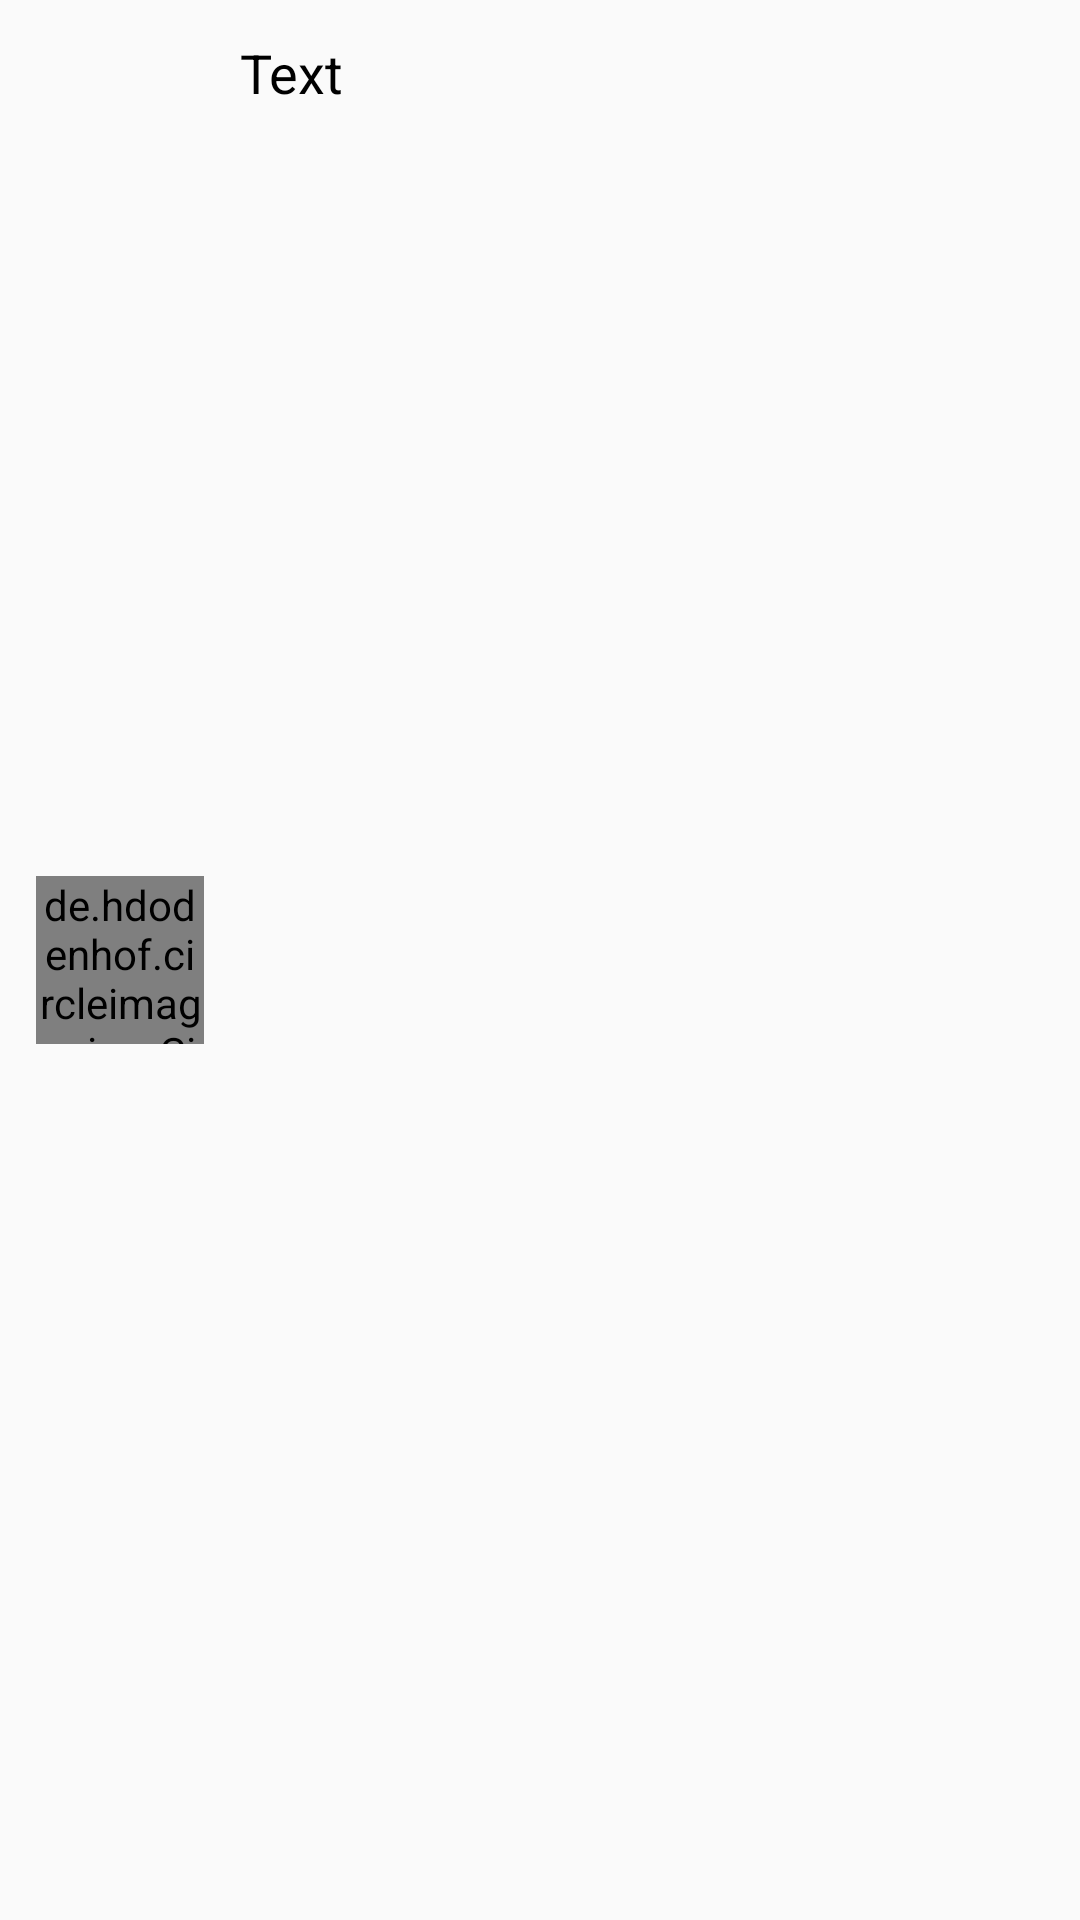

Reconstruct the res/layout file that produces this screen, plus the resources it refers to.
<!-- AndroidManifest.xml: application theme AppTheme -->
<!-- res/layout/resource_material.xml -->
<?xml version="1.0" encoding="utf-8"?>
<androidx.constraintlayout.widget.ConstraintLayout xmlns:android="http://schemas.android.com/apk/res/android"
    xmlns:app="http://schemas.android.com/apk/res-auto"
    xmlns:tools="http://schemas.android.com/tools"
    android:layout_width="match_parent"
    android:layout_height="wrap_content"
    android:padding="12dp">

    <de.hdodenhof.circleimageview.CircleImageView
        android:id="@+id/circleImageView"
        android:layout_width="56dp"
        android:layout_height="56dp"
        android:src="@drawable/ic_launcher_background"
        app:layout_constraintBottom_toBottomOf="parent"
        app:layout_constraintStart_toStartOf="parent"
        app:layout_constraintTop_toTopOf="parent" />

    <TextView
        android:id="@+id/resource_material_name"
        android:layout_width="wrap_content"
        android:layout_height="wrap_content"
        android:layout_marginStart="12dp"
        android:layout_marginLeft="12dp"
        android:ellipsize="marquee"
        android:text="Text"
        android:textColor="@color/black"
        android:textSize="18sp"
        app:layout_constraintStart_toEndOf="@+id/circleImageView"
        app:layout_constraintTop_toTopOf="parent" />

    <ImageButton
        android:id="@+id/download_resource_file"
        android:layout_width="40dp"
        android:layout_height="40dp"
        android:background="@android:color/transparent"
        android:src="@drawable/ic_file_download_black_24dp"
        app:layout_constraintEnd_toEndOf="parent"
        app:layout_constraintTop_toTopOf="parent" />


</androidx.constraintlayout.widget.ConstraintLayout>
<!-- resources referenced by this layout -->
<resources>
  <color name="black">#000000</color>
  <style name="AppTheme" parent="Theme.AppCompat.Light.DarkActionBar">
          
          <item name="colorPrimary">@color/colorPrimary</item>
          <item name="colorPrimaryDark">@color/colorPrimaryDark</item>
          <item name="colorAccent">@color/colorAccent</item>
  
  
      </style>
  <color name="colorPrimary">#1565c0</color>
  <color name="colorPrimaryDark">#1565c0</color>
  <color name="colorAccent">#18a3fe</color>
</resources>
